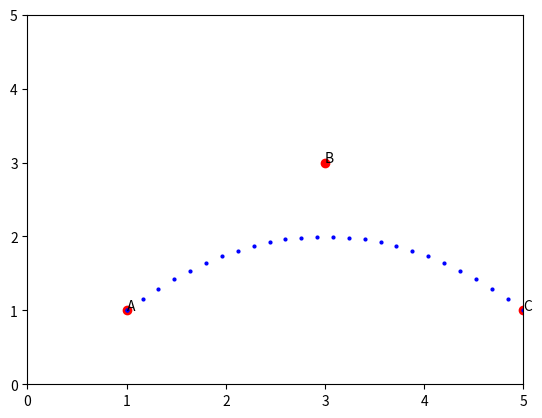

Source code (Python):
import matplotlib.pyplot as plt
from matplotlib.animation import FuncAnimation
from matplotlib.animation import PillowWriter, writers

fig, ax = plt.subplots()
ax.set_xlim(left=0, right=5)  # 设置 x 轴从 0 到 10
ax.set_ylim(bottom=0, top=5)   # 设置 y 轴从 0 到 5

A = (1, 1)
B = (3, 3)
C = (5, 1)

plt.plot(*A, 'ro')
plt.text(*A, "A")
plt.plot(*B, 'ro')
plt.text(*B, "B")
plt.plot(*C, 'ro')
plt.text(*C, "C")

def divide(num: int) -> [float]:
    list = [i / num for i in range(0, num + 1)]
    return list


def bezier_1(point1, point2, t):
    # 一 次bezier
    assert t >= 0 or t <= 1
    x = (1 - t) * point1[0] + t * point2[0]
    y = (1 - t) * point1[1] + t * point2[1]
    return (x, y)


def update(t):
    D = bezier_1(A, B, t)
    E = bezier_1(B, C, t)
    F = bezier_1(D, E, t)
    plt.plot(*F, 'bo',ms=2)

ani = FuncAnimation(fig, update, frames=divide(25), interval=20)  # 每20毫秒更新一帧
ani.save("bezier_2.gif", writer=PillowWriter(fps=10))
plt.show()
